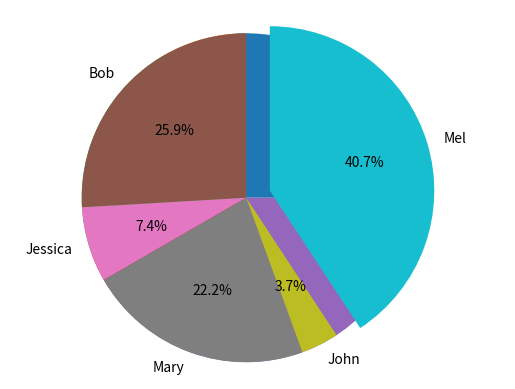

Python code for this plot:
#!/usr/bin/env python
# coding: utf-8

# In[6]:


import pandas as pd
import matplotlib.pyplot as plt
get_ipython().run_line_magic('matplotlib', 'inline')
names = ['Bob','Jessica','Mary','John','Mel']
absences = [3,0,1,0,8]
detentions = [2,1,0,0,1]
warnings = [2,1,5,1,2]
GradeList = zip(names,absences,detentions,warnings)
columns=['Names', 'Absences', 'Detentions','Warnings']
df = pd.DataFrame(data = GradeList, columns=columns)
df


# In[8]:


df['TotalDemerits'] = df['Absences'] + df['Detentions'] + df['Warnings']
df


# In[9]:


plt.pie(df['TotalDemerits'])


# In[10]:


plt.pie(df['TotalDemerits'],
 labels=df['Names'],
 explode=(0,0,0,0,0.15),
 startangle=90,
 autopct='%1.1f%%',)
plt.axis('equal')
plt.show()


# In[ ]:




